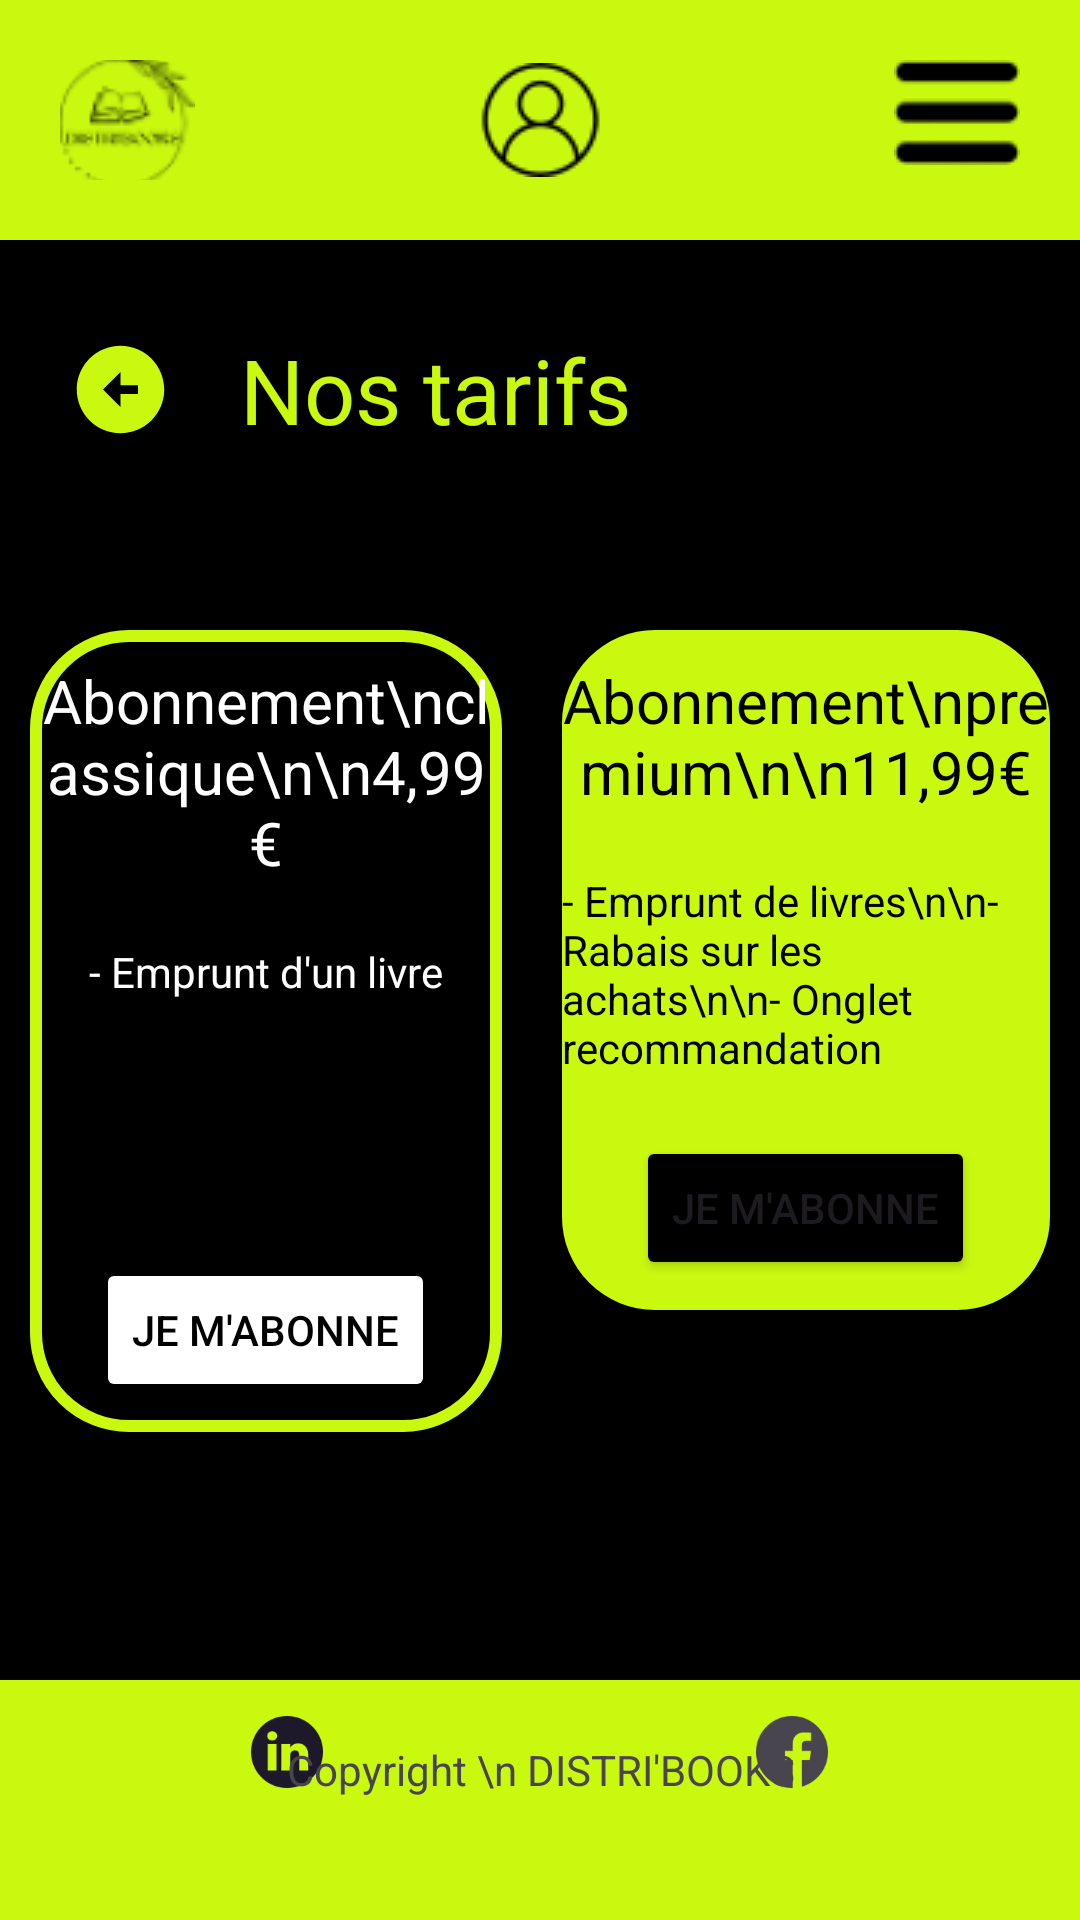

Write the Android layout XML for this screen, with the resource values it uses.
<!-- AndroidManifest.xml: application theme Theme.Distribook -->
<!-- res/layout/activity_tarif.xml -->
<?xml version="1.0" encoding="utf-8"?>
<LinearLayout xmlns:android="http://schemas.android.com/apk/res/android"
    xmlns:app="http://schemas.android.com/apk/res-auto"
    android:layout_width="match_parent"
    android:layout_height="match_parent"
    android:background="@color/black"
    android:orientation="vertical">

    

    <com.google.android.material.bottomnavigation.BottomNavigationView
        android:layout_width="match_parent"
        android:layout_height="wrap_content"
        android:background="#CAF910"
        app:menu="@menu/menu_item">

        <ImageButton
            android:id="@+id/btnhome"
            android:layout_width="wrap_content"
            android:layout_height="wrap_content"
            android:layout_margin="20dp"
            android:background="@null"
            android:src="@drawable/img" />

        <ImageButton
            android:id="@+id/logo_account"
            android:layout_width="50dp"
            android:layout_height="50dp"
            android:layout_gravity="center"
            android:background="@null"
            android:src="@drawable/img_8" />

        <ImageButton
            android:id="@+id/menu_btn"
            android:layout_width="wrap_content"
            android:layout_height="wrap_content"
            android:layout_gravity="right"
            android:layout_margin="20dp"
            android:background="@null"
            android:src="@drawable/img_9" />
    </com.google.android.material.bottomnavigation.BottomNavigationView>

    <LinearLayout
        android:layout_width="match_parent"
        android:layout_height="100dp"
        android:orientation="horizontal">

        
        <LinearLayout
            android:layout_width="80dp"
            android:layout_height="match_parent"
            android:background="@color/black"
            android:gravity="center">

            
            

            <ImageButton
                android:id="@+id/btn_retour"
                android:layout_width="wrap_content"
                android:layout_height="wrap_content"
                android:layout_weight="1"
                android:background="@null"
                android:src="@drawable/baseline_arrow_circle_left_24" />
        </LinearLayout>

        
        <LinearLayout
            android:layout_width="0dp"
            android:layout_height="match_parent"
            android:layout_weight="1"
            android:background="@color/black"
            android:gravity="center">

            
            

            <TextView
                android:id="@+id/textView4"
                android:layout_width="wrap_content"
                android:layout_height="wrap_content"
                android:layout_weight="1"
                android:textColor="#CAF910"
                android:textSize="30dp"
                android:text="Nos tarifs" />
        </LinearLayout>
    </LinearLayout>

    
    <LinearLayout
        android:layout_width="match_parent"
        android:layout_height="0dp"
        android:layout_weight="1"
        android:layout_marginTop="30dp"
        android:orientation="horizontal">

        
        <LinearLayout
            android:layout_width="0dp"
            android:layout_height="wrap_content"
            android:layout_weight="1"
            android:paddingBottom="10dp"
            android:paddingTop="10dp"
            android:background="@drawable/rounded_border"
            android:orientation="vertical"
            android:layout_marginLeft="10dp"
            android:layout_marginRight="10dp"
            android:gravity="top|center">

            
            

            <TextView
                android:id="@+id/textView5"
                android:layout_width="wrap_content"
                android:layout_height="wrap_content"
                android:textColor="@color/white"
                android:textSize="20dp"
                android:layout_gravity="top|center"
                android:gravity="top|center"
                android:text="Abonnement\nclassique\n\n4,99€" />

            <TextView
                android:id="@+id/textView9"
                android:layout_width="wrap_content"
                android:layout_height="wrap_content"
                android:textColor="@color/white"
                android:layout_marginTop="20dp"
                android:text="- Emprunt d'un livre" />

            <Button
                android:id="@+id/button"
                android:layout_width="wrap_content"
                android:layout_height="wrap_content"
                android:layout_marginTop="86dp"
                android:backgroundTint="@color/white"
                android:text="Je m'abonne"
                android:textColor="@color/black"/>

        </LinearLayout>

        
        <LinearLayout
            android:layout_width="5dp"
            android:layout_height="wrap_content"
            android:layout_weight="1"
            android:layout_marginRight="10dp"
            android:layout_marginLeft="10dp"
            android:paddingBottom="10dp"
            android:paddingTop="10dp"
            android:background="@drawable/rounded_corner"
            android:orientation="vertical"
            android:gravity="top|center">

            <TextView
                android:id="@+id/textView15"
                android:layout_width="wrap_content"
                android:layout_height="wrap_content"
                android:textColor="@color/black"
                android:textSize="20dp"
                android:layout_gravity="top|center"
                android:gravity="top|center"
                android:text="Abonnement\npremium\n\n11,99€" />

            <TextView
                android:id="@+id/textView19"
                android:layout_width="wrap_content"
                android:layout_height="wrap_content"
                android:textColor="@color/black"
                android:layout_marginTop="20dp"
                android:text="- Emprunt de livres\n\n- Rabais sur les achats\n\n- Onglet recommandation" />

            <Button
                android:id="@+id/button2"
                android:layout_width="wrap_content"
                android:layout_height="wrap_content"
                android:layout_marginTop="20dp"
                android:text="Je m'abonne"
                android:backgroundTint="@color/black"/>

            
            

        </LinearLayout>
    </LinearLayout>

    <com.google.android.material.bottomnavigation.BottomNavigationView
        android:layout_width="match_parent"
        android:layout_height="wrap_content"
        android:layout_alignParentBottom="true"
        android:background="#CAF910"
        app:menu="@menu/menu_footer">


        <TextView
            android:id="@+id/textView2"
            android:layout_width="match_parent"
            android:layout_height="match_parent"
            android:layout_marginBottom="20dp"
            android:gravity="center"
            android:text="Copyright \n DISTRI'BOOKS" />

    </com.google.android.material.bottomnavigation.BottomNavigationView>

</LinearLayout>
<!-- resources referenced by this layout -->
<resources>
  <color name="black">#FF000000</color>
  <color name="white">#FFFFFFFF</color>
  <!-- drawable baseline_arrow_circle_left_24 (drawable) -->
  <vector android:height="35dp" android:tint="#CAF910"
      android:viewportHeight="24" android:viewportWidth="24"
      android:width="35dp" xmlns:android="http://schemas.android.com/apk/res/android">
      <path android:fillColor="@android:color/white" android:pathData="M2,12c0,5.52 4.48,10 10,10s10,-4.48 10,-10c0,-5.52 -4.48,-10 -10,-10C6.48,2 2,6.48 2,12zM12,11l4,0v2l-4,0l0,3l-4,-4l4,-4L12,11z"/>
  </vector>
  <!-- drawable img: png bitmap (drawable, 1927 bytes) -->
  <!-- drawable img_8: png bitmap (drawable, 1683 bytes) -->
  <!-- drawable img_9: png bitmap (drawable, 994 bytes) -->
  <!-- drawable rounded_border (drawable) -->
  <shape xmlns:android="http://schemas.android.com/apk/res/android">
      <corners android:radius="31dp" /> 
      <stroke
          android:width="4dp"
          android:color="#CAF910"/>
  </shape>
  <!-- drawable rounded_corner (drawable) -->
  <shape xmlns:android="http://schemas.android.com/apk/res/android">
      <corners android:radius="31dp" /> 
      <solid android:color="#CAF910" /> 
  </shape>
  <style name="Theme.Distribook" parent="Base.Theme.Distribook" />
  <style name="Base.Theme.Distribook" parent="Theme.Material3.DayNight.NoActionBar">
          
          
      </style>
</resources>
